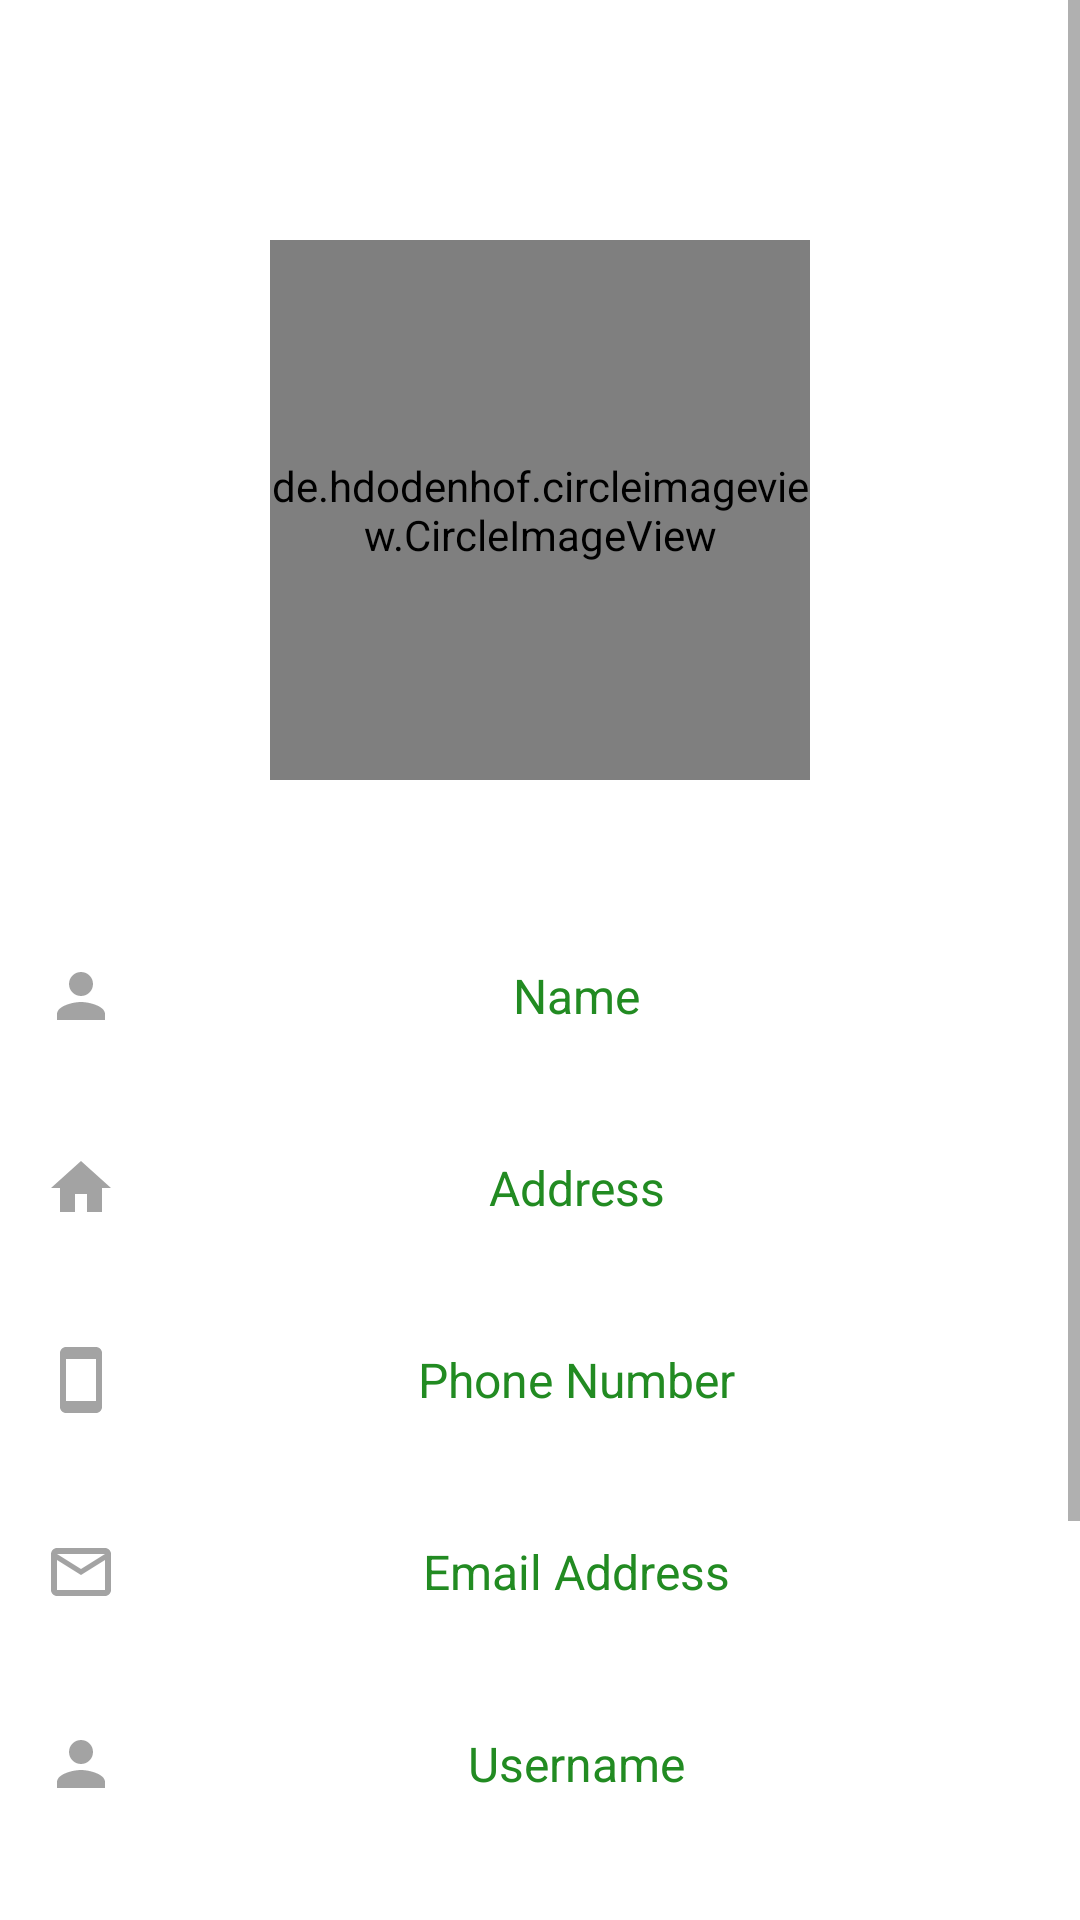

Layout XML and referenced resources for this Android screen:
<!-- AndroidManifest.xml: application theme Theme.GlobalITSupport -->
<!-- res/layout/profile_layout.xml -->
<?xml version="1.0" encoding="utf-8"?>
<ScrollView xmlns:android="http://schemas.android.com/apk/res/android"
    xmlns:app="http://schemas.android.com/apk/res-auto"
    xmlns:tools="http://schemas.android.com/tools"
    android:layout_width="match_parent"
    android:layout_height="match_parent">

    <androidx.constraintlayout.widget.ConstraintLayout
        android:layout_width="match_parent"
        android:layout_height="wrap_content"
        tools:context=".activity.ProfileActivity">

        <de.hdodenhof.circleimageview.CircleImageView xmlns:app="http://schemas.android.com/apk/res-auto"
            android:id="@+id/profileimage"
            android:layout_width="180dp"
            android:layout_height="180dp"
            android:layout_marginTop="80dp"
            android:src="@drawable/noimage"
            app:civ_border_color="#FFFFFF"
            app:civ_border_width="4dp"
            app:layout_constraintEnd_toEndOf="parent"
            app:layout_constraintStart_toStartOf="parent"
            app:layout_constraintTop_toTopOf="parent" />

        <androidx.appcompat.widget.AppCompatTextView
            android:id="@+id/name"
            android:layout_width="350dp"
            android:layout_height="wrap_content"
            android:layout_marginTop="50dp"
            android:drawableLeft="@drawable/ic_baseline_person_24"
            android:gravity="center"
            android:padding="10dp"
            android:text="Name"
            android:textColor="@color/ForestGreen"
            android:textSize="16dp"
            app:layout_constraintEnd_toEndOf="parent"
            app:layout_constraintStart_toStartOf="parent"
            app:layout_constraintTop_toBottomOf="@id/profileimage" />

        <androidx.appcompat.widget.AppCompatTextView
            android:id="@+id/address"
            android:layout_width="0dp"
            android:layout_height="wrap_content"
            android:layout_marginTop="20dp"
            android:drawableLeft="@drawable/ic_baseline_home_24"
            android:gravity="center"
            android:padding="10dp"
            android:text="Address"
            android:textColor="@color/ForestGreen"
            android:textSize="16dp"
            app:layout_constraintEnd_toEndOf="@id/name"
            app:layout_constraintStart_toStartOf="@id/name"
            app:layout_constraintTop_toBottomOf="@id/name" />

        <androidx.appcompat.widget.AppCompatTextView
            android:id="@+id/phone"
            android:layout_width="0dp"
            android:layout_height="wrap_content"
            android:layout_marginTop="20dp"
            android:drawableLeft="@drawable/ic_baseline_smartphone_24"
            android:gravity="center"
            android:padding="10dp"
            android:text="Phone Number"
            android:textColor="@color/ForestGreen"
            android:textSize="16dp"
            app:layout_constraintEnd_toEndOf="@id/name"
            app:layout_constraintStart_toStartOf="@id/name"
            app:layout_constraintTop_toBottomOf="@id/address" />

        <androidx.appcompat.widget.AppCompatTextView
            android:id="@+id/email"
            android:layout_width="0dp"
            android:layout_height="wrap_content"
            android:layout_marginTop="20dp"
            android:drawableLeft="@drawable/ic_baseline_mail_outline_24"
            android:gravity="center"
            android:padding="10dp"
            android:text="Email Address"
            android:textColor="@color/ForestGreen"
            android:textSize="16dp"
            app:layout_constraintEnd_toEndOf="@id/name"
            app:layout_constraintStart_toStartOf="@id/name"
            app:layout_constraintTop_toBottomOf="@id/phone" />

        <androidx.appcompat.widget.AppCompatTextView
            android:id="@+id/username"
            android:layout_width="0dp"
            android:layout_height="wrap_content"
            android:layout_marginTop="20dp"
            android:drawableLeft="@drawable/ic_baseline_person_24"
            android:gravity="center"
            android:padding="10dp"
            android:text="Username"
            android:textColor="@color/ForestGreen"
            android:textSize="16dp"
            app:layout_constraintEnd_toEndOf="@id/name"
            app:layout_constraintStart_toStartOf="@id/name"
            app:layout_constraintTop_toBottomOf="@id/email" />

        <androidx.appcompat.widget.AppCompatButton
            android:id="@+id/update"
            android:layout_width="100dp"
            android:layout_height="wrap_content"
            android:layout_marginTop="150dp"
            android:background="@drawable/btn_selector"
            android:drawableLeft="@drawable/ic_baseline_update_24"
            android:padding="10dp"
            android:text="Update"
            android:textAllCaps="false"
            app:layout_constraintEnd_toStartOf="@id/delete"
            app:layout_constraintStart_toStartOf="@id/name"
            app:layout_constraintTop_toBottomOf="@id/username" />

        <androidx.appcompat.widget.AppCompatButton
            android:id="@+id/delete"
            android:layout_width="100dp"
            android:layout_height="wrap_content"
            android:layout_marginStart="20dp"
            android:layout_marginTop="150dp"
            android:background="@drawable/btnred_selector"
            android:drawableLeft="@drawable/ic_baseline_delete_outline_24"
            android:padding="10dp"
            android:text="Delete"
            android:textAllCaps="false"
            app:layout_constraintEnd_toStartOf="@id/back"
            app:layout_constraintStart_toEndOf="@id/update"
            app:layout_constraintTop_toBottomOf="@id/username" />

        <androidx.appcompat.widget.AppCompatButton
            android:id="@+id/back"
            android:layout_width="100dp"
            android:layout_height="wrap_content"
            android:layout_marginStart="20dp"
            android:layout_marginTop="150dp"
            android:background="@drawable/btn_selector"
            android:drawableLeft="@drawable/ic_baseline_arrow_back_ios_24"
            android:padding="10dp"
            android:text="Back"
            android:textAllCaps="false"
            app:layout_constraintEnd_toEndOf="@id/name"
            app:layout_constraintStart_toEndOf="@id/delete"
            app:layout_constraintTop_toBottomOf="@id/username" />

    </androidx.constraintlayout.widget.ConstraintLayout>
</ScrollView>
<!-- resources referenced by this layout -->
<resources>
  <color name="ForestGreen">#228B22</color>
  <!-- drawable btn_selector (drawable) -->
  <?xml version="1.0" encoding="utf-8"?>
  <selector xmlns:android="http://schemas.android.com/apk/res/android">
      <item android:state_pressed="true">
          <shape>
              <solid android:color="@color/Blue" />
              <corners android:radius="12dp"/>
          </shape>
      </item>
      <item>
          <shape>
              <solid android:color="@color/ForestGreen" />
              <corners android:radius="12dp"/>
          </shape>
      </item>
  </selector>
  <!-- drawable btnred_selector (drawable) -->
  <?xml version="1.0" encoding="utf-8"?>
  <selector xmlns:android="http://schemas.android.com/apk/res/android">
      <item android:state_pressed="true">
          <shape>
              <solid android:color="@color/Red" />
              <corners android:radius="12dp" />
          </shape>
      </item>
      <item>
          <shape>
              <solid android:color="@color/ForestGreen" />
              <corners android:radius="12dp" />
          </shape>
      </item>
  
  </selector>
  <!-- drawable ic_baseline_arrow_back_ios_24 (drawable) -->
  <vector android:alpha="0.6" android:autoMirrored="true"
      android:height="24dp" android:tint="?attr/colorControlNormal"
      android:viewportHeight="24" android:viewportWidth="24"
      android:width="24dp" xmlns:android="http://schemas.android.com/apk/res/android">
      <path android:fillColor="@android:color/white" android:pathData="M11.67,3.87L9.9,2.1 0,12l9.9,9.9 1.77,-1.77L3.54,12z"/>
  </vector>
  <!-- drawable ic_baseline_home_24 (drawable) -->
  <vector android:alpha="0.6" android:height="24dp"
      android:tint="?attr/colorControlNormal" android:viewportHeight="24"
      android:viewportWidth="24" android:width="24dp" xmlns:android="http://schemas.android.com/apk/res/android">
      <path android:fillColor="@android:color/darker_gray" android:pathData="M10,20v-6h4v6h5v-8h3L12,3 2,12h3v8z"/>
  </vector>
  <!-- drawable ic_baseline_mail_outline_24 (drawable) -->
  <vector android:alpha="0.6" android:height="24dp"
      android:tint="?attr/colorControlNormal" android:viewportHeight="24"
      android:viewportWidth="24" android:width="24dp" xmlns:android="http://schemas.android.com/apk/res/android">
      <path android:fillColor="@android:color/darker_gray" android:pathData="M20,4L4,4c-1.1,0 -1.99,0.9 -1.99,2L2,18c0,1.1 0.9,2 2,2h16c1.1,0 2,-0.9 2,-2L22,6c0,-1.1 -0.9,-2 -2,-2zM20,18L4,18L4,8l8,5 8,-5v10zM12,11L4,6h16l-8,5z"/>
  </vector>
  <!-- drawable ic_baseline_person_24 (drawable) -->
  <vector android:alpha="0.6" android:height="24dp"
      android:tint="?attr/colorControlNormal" android:viewportHeight="24"
      android:viewportWidth="24" android:width="24dp" xmlns:android="http://schemas.android.com/apk/res/android">
      <path android:fillColor="@color/Green" android:pathData="M12,12c2.21,0 4,-1.79 4,-4s-1.79,-4 -4,-4 -4,1.79 -4,4 1.79,4 4,4zM12,14c-2.67,0 -8,1.34 -8,4v2h16v-2c0,-2.66 -5.33,-4 -8,-4z"/>
  </vector>
  <!-- drawable ic_baseline_smartphone_24 (drawable) -->
  <vector android:alpha="0.6" android:height="24dp"
      android:tint="?attr/colorControlNormal" android:viewportHeight="24"
      android:viewportWidth="24" android:width="24dp" xmlns:android="http://schemas.android.com/apk/res/android">
      <path android:fillColor="@android:color/darker_gray" android:pathData="M17,1.01L7,1c-1.1,0 -2,0.9 -2,2v18c0,1.1 0.9,2 2,2h10c1.1,0 2,-0.9 2,-2V3c0,-1.1 -0.9,-1.99 -2,-1.99zM17,19H7V5h10v14z"/>
  </vector>
  <color name="Blue">#0000FF</color>
  <color name="Red">#FF0000</color>
  <color name="Green">#008000</color>
  <color name="purple_500">#FF6200EE</color>
  <color name="purple_700">#FF3700B3</color>
  <color name="white">#FFFFFFFF</color>
  <color name="teal_200">#FF03DAC5</color>
  <color name="teal_700">#FF018786</color>
  <color name="black">#FF000000</color>
</resources>
